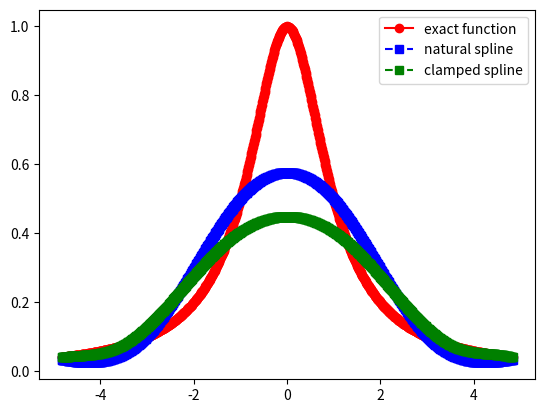
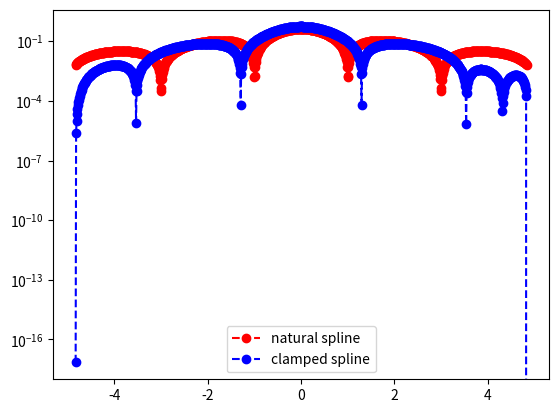
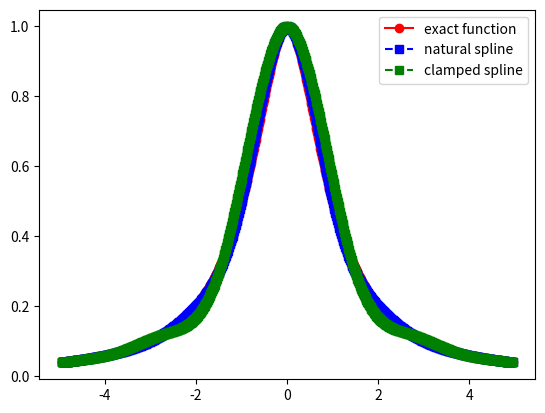
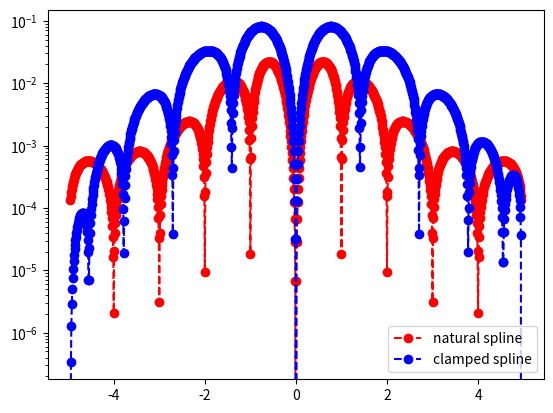
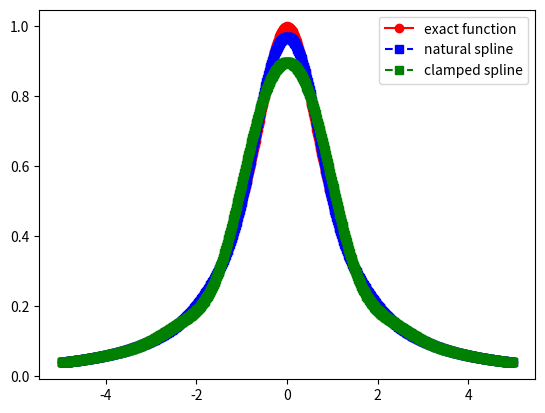
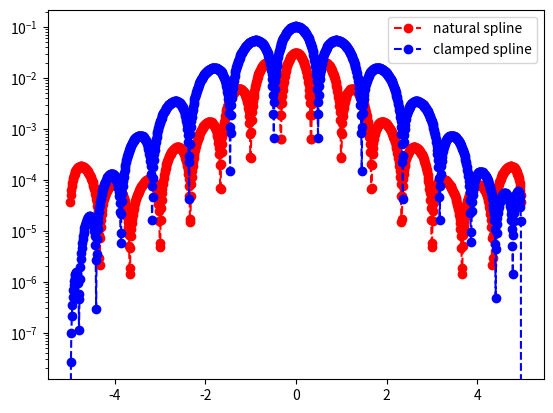
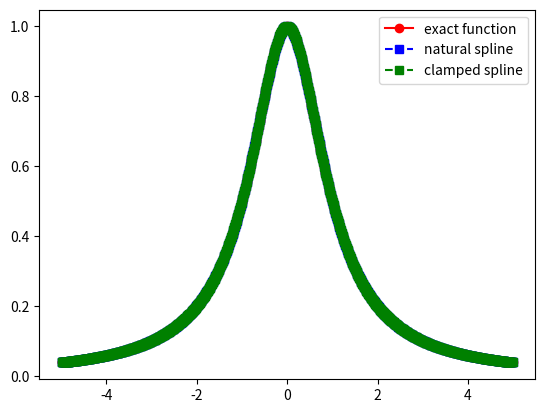
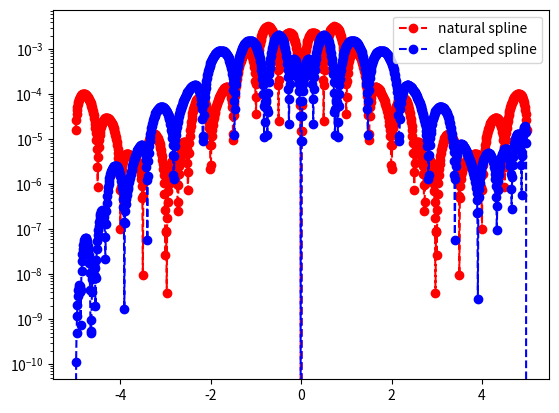

These charts were generated, in order, by the following Python code:
"""
 This script is useful for understanding the performance of the 
 cubic spline.  It includes implementations of both clamped and 
 natural splines.  It also has the option to change the nodes from equispaced
 to chebychev nodes to see if that changes the performance. 
 Also test changing the number of nodes.
 There are two example functions.  The performance changes.
 Why?
"""

############################################# 
"""
Copyright (C) 2025  Adrianna M. Gillman

    This program is free software: you can redistribute it and/or modify
    it under the terms of the GNU General Public License as published by
    the Free Software Foundation, either version 3 of the License, or
    (at your option) any later version.

    This program is distributed in the hope that it will be useful,
    but WITHOUT ANY WARRANTY; without even the implied warranty of
    MERCHANTABILITY or FITNESS FOR A PARTICULAR PURPOSE.  See the
    GNU General Public License for more details.

    You should have received a copy of the GNU General Public License
    along with this program.  If not, see <https://www.gnu.org/licenses/>.
"""
############################################# 



import matplotlib.pyplot as plt
import numpy as np
import math
from numpy.linalg import inv 
from numpy.linalg import norm


def driver():

# example 1    
    f = lambda x: 1 / (1 + x**2)
    fp = lambda x: -2*x/(1+x**2)**2
    a = -5
    b = 5

# example 2
#    f = lambda x: 1/(1 +(5*x)**2)
#    fp = lambda x: -2*5*x/(1 +(5*x)**2)**2   
#    a = -5
#    b = 5
    
    
    ''' number of intervals'''
    N_values = [5, 10, 15, 20]
    for Nint in N_values:
        xint2 = np.linspace(a,b,Nint+1)
    # create chebychev nodes
        xint = np.zeros(Nint+1)
        for j in range(1,Nint+2):
           xint[j-1] = np.cos(np.pi*(2*j-1)/(2*(Nint+1)))
    # scale  for the interval
        m = (b-a)/2 
        c = (a+b)/2
        xint = m*xint+c
        xint = xint[::-1]
        yint = f(xint)
        yint2 = f(xint2)
        yp_b = np.zeros(2)
        yp_b[0] = fp(xint[0])
        yp_b[1] = fp(xint[Nint])
        
        ''' create points you want to evaluate at'''
        Neval = 1000
        xeval =  np.linspace(xint[0],xint[Nint],Neval+1)
        
        
        
        (M,C,D) = create_natural_spline(yint2,xint2,Nint)
        (Mc,Cc,Dc) = create_clamped_spline(yint,yp_b, xint,Nint)    
        
        yeval = eval_cubic_spline(xeval,Neval,xint2,Nint,M,C,D)
        yevalc = eval_cubic_spline(xeval,Neval,xint,Nint,Mc,Cc,Dc)
        
    #    print('yeval = ', yevalc)
        
        ''' evaluate f at the evaluation points'''
        fex = f(xeval)
            
        nerr = norm(fex-yeval)
        print('nerr = ', nerr)
        
        plt.figure()    
        plt.plot(xeval,fex,'ro-',label='exact function')
        plt.plot(xeval,yeval,'bs--',label='natural spline') 
        plt.plot(xeval,yevalc,'gs--',label='clamped spline') 
        plt.legend()
        plt.show()
        
        err = abs(yeval-fex)
        errc = abs(yevalc-fex)
        plt.figure() 
        plt.semilogy(xeval,err,'ro--',label='natural spline')
        plt.semilogy(xeval,errc,'bo--',label='clamped spline')
        plt.legend()
        plt.show()
    
def create_natural_spline(yint,xint,N):

#    create the right  hand side for the linear system
    b = np.zeros(N+1)
#  vector values
    h = np.zeros(N+1)  
    for i in range(1,N):
       hi = xint[i]-xint[i-1]
       hip = xint[i+1] - xint[i]
       b[i] = (yint[i+1]-yint[i])/hip - (yint[i]-yint[i-1])/hi
       h[i-1] = hi
       h[i] = hip

#  create matrix so you can solve for the M values
# This is made by filling one row at a time 
    A = np.zeros((N+1,N+1))
    A[0][0] = 1.0
    for j in range(1,N):
       A[j][j-1] = h[j-1]/6
       A[j][j] = (h[j]+h[j-1])/3 
       A[j][j+1] = h[j]/6
    A[N][N] = 1

    Ainv = inv(A)
    
    M  = Ainv.dot(b)

#  Create the linear coefficients
    C = np.zeros(N)
    D = np.zeros(N)
    for j in range(N):
       C[j] = yint[j]/h[j]-h[j]*M[j]/6
       D[j] = yint[j+1]/h[j]-h[j]*M[j+1]/6
    return(M,C,D)

def create_clamped_spline(yint,yp_b, xint,N):

#    create the right  hand side for the linear system
    b = np.zeros(N+1)
#  vector values
    h = np.zeros(N+1)  
    for i in range(1,N):
       hi = xint[i]-xint[i-1]
       hip = xint[i+1] - xint[i]
       b[i] = (yint[i+1]-yint[i])/hip - (yint[i]-yint[i-1])/hi
       h[i-1] = hi
       h[i] = hip
    b[0]  = -yp_b[0] +(yint[1]-yint[0])/h[0]
    b[N] = -yp_b[1] +(yint[N]-yint[N-1])/h[N-1]

#  create matrix so you can solve for the M values
# This is made by filling one row at a time 
    A = np.zeros((N+1,N+1))
    A[0][0] = h[0]/3.
    A[0][1] = h[0]/6.
    for j in range(1,N):
       A[j][j-1] = h[j-1]/6
       A[j][j] = (h[j]+h[j-1])/3 
       A[j][j+1] = h[j]/6
    A[N][N] = h[N-1]/3
    A[N][N-1] = h[N-1]/6

    Ainv = inv(A)
    
    M  = Ainv.dot(b)

#  Create the linear coefficients
    C = np.zeros(N)
    D = np.zeros(N)
    for j in range(N):
       C[j] = yint[j]/h[j]-h[j]*M[j]/6
       D[j] = yint[j+1]/h[j]-h[j]*M[j+1]/6
    return(M,C,D)


       
def eval_local_spline(xeval,xi,xip,Mi,Mip,C,D):
# Evaluates the local spline as defined in class
# xip = x_{i+1}; xi = x_i
# Mip = M_{i+1}; Mi = M_i

    hi = xip-xi
    yeval = (Mi*(xip-xeval)**3 +(xeval-xi)**3*Mip)/(6*hi) \
            + C*(xip-xeval) + D*(xeval-xi)
    return yeval 
    
    
def  eval_cubic_spline(xeval,Neval,xint,Nint,M,C,D):
    
    yeval = np.zeros(Neval+1)
    
    for j in range(Nint):
        '''find indices of xeval in interval (xint(jint),xint(jint+1))'''
        '''let ind denote the indices in the intervals'''
        atmp = xint[j]
        btmp= xint[j+1]
        
#   find indices of values of xeval in the interval
        ind= np.where((xeval >= atmp) & (xeval <= btmp))
        xloc = xeval[ind]
#        print('atmp =', atmp)
#       print('btmp =', btmp)
#        print('ind =', ind)
#       print('xloc =', xloc)
#        return

# evaluate the spline
        yloc = eval_local_spline(xloc,atmp,btmp,M[j],M[j+1],C[j],D[j])
#        print('yloc = ', yloc)
#   copy into yeval
        yeval[ind] = yloc

    return(yeval)
           
driver()               
